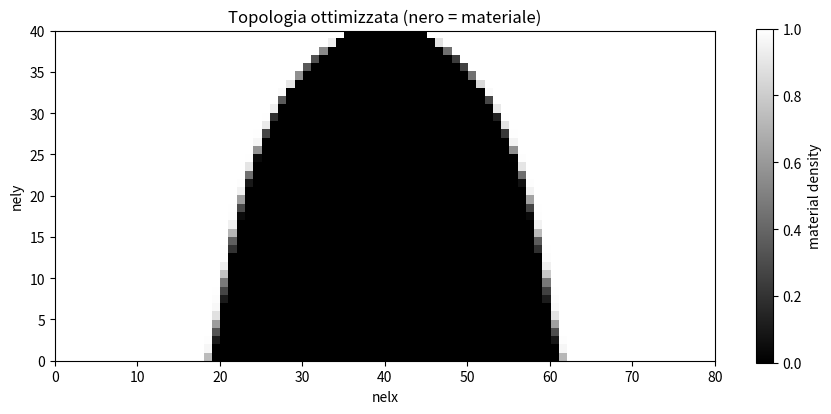

Source code (Python):
"""
topopt_rect.py
SIMP topology optimization 2D (plane stress), fixed base, load at middle top.
Run: python topopt_rect.py
"""
import numpy as np
import scipy.sparse as sp
import scipy.sparse.linalg as spla
import matplotlib.pyplot as plt

# --------------------
# Problem parameters
nelx = 80        # numero elementi in x (modifica per risoluzione)
nely = 40        # numero elementi in y
volfrac = 0.4    # frazione di volume permessa
penal = 3.0      # penalizzazione SIMP
rmin = 1.5       # filtro di sensibilità (radius)
E0 = 1.0         # modulo elastico materiale
Emin = 1e-9      # piccolo valore per materiale "vuoto"
nu = 0.3         # Poisson ratio

# Solver / OC params
maxiter = 120
tol = 0.01

# --------------------
# Preparazione mesh / elementi
ndof = 2 * (nelx + 1) * (nely + 1)

# element stiffness matrix (4-node quad, plane stress)
def lk():
    E = 1.0
    nu = 0.3
    k = np.array([
        [  0.5 - nu/6,    0.125 + nu/8,  -0.25 - nu/12,  -0.125 + 3*nu/8,
           -0.25 + nu/12, -0.125 - nu/8,   nu/6,         0.125 - 3*nu/8],
        [ 0.125 + nu/8,   0.5 - nu/6,    0.125 - 3*nu/8,  nu/6,
          -0.125 - nu/8, -0.25 + nu/12, -0.125 + 3*nu/8, -0.25 - nu/12],
        [-0.25 - nu/12,  0.125 - 3*nu/8, 0.5 - nu/6,   -0.125 - nu/8,
           nu/6,         -0.125 + 3*nu/8, -0.25 + nu/12, 0.125 + nu/8],
        [-0.125 + 3*nu/8, nu/6,         -0.125 - nu/8,  0.5 - nu/6,
           0.125 + nu/8, -0.25 - nu/12,  0.125 - 3*nu/8, -0.25 + nu/12],
        [-0.25 + nu/12, -0.125 - nu/8,   nu/6,          0.125 + nu/8,
            0.5 - nu/6,  0.125 - 3*nu/8, -0.25 - nu/12, -0.125 + 3*nu/8],
        [-0.125 - nu/8, -0.25 + nu/12,  -0.125 + 3*nu/8, -0.25 - nu/12,
           0.125 - 3*nu/8, 0.5 - nu/6,   0.125 + nu/8,   nu/6],
        [ nu/6,         -0.125 + 3*nu/8, -0.25 + nu/12,  0.125 - 3*nu/8,
          -0.25 - nu/12, 0.125 + nu/8,    0.5 - nu/6,   -0.125 - nu/8],
        [ 0.125 - 3*nu/8, -0.25 - nu/12,  0.125 + nu/8,  -0.25 + nu/12,
          -0.125 + 3*nu/8, nu/6,         -0.125 - nu/8,  0.5 - nu/6]
    ])
    return k * E / (1 - nu**2)

KE = lk()

# prepare index vectors for assembling global stiffness
nodenrs = np.arange((nelx+1)*(nely+1)).reshape((nely+1, nelx+1))
edofVec = (2 * nodenrs[:-1,:-1] + 2).reshape(-1)
# build edof matrix (8 dofs per element)
edofMat = np.zeros((nelx*nely, 8), dtype=int)
count = 0
for ely in range(nely):
    for elx in range(nelx):
        n1 = (nodenrs[ely, elx])
        n2 = (nodenrs[ely, elx+1])
        n3 = (nodenrs[ely+1, elx+1])
        n4 = (nodenrs[ely+1, elx])
        edofs = np.array([2*n1, 2*n1+1, 2*n2, 2*n2+1, 2*n3, 2*n3+1, 2*n4, 2*n4+1])
        edofMat[count, :] = edofs
        count += 1

# force vector: apply downward point load at middle top node
F = np.zeros((ndof, 1))
mid = (nelx // 2)
top_node = (nely) * (nelx + 1) + mid
F[2*top_node + 1, 0] = -1.0  # downward

# fixed degrees: fix entire bottom edge (y=0)
fixed = []
for i in range(nelx+1):
    node = i
    fixed += [2*node, 2*node+1]
fixed = np.array(fixed)

free = np.setdiff1d(np.arange(ndof), fixed)

# filter: for each element compute neighbors within rmin
n_el = nelx * nely
iH = []
jH = []
sH = []
for ely in range(nely):
    for elx in range(nelx):
        e1 = ely*nelx + elx
        neigh_x_min = max(elx - int(np.floor(rmin)), 0)
        neigh_x_max = min(elx + int(np.floor(rmin)), nelx-1)
        neigh_y_min = max(ely - int(np.floor(rmin)), 0)
        neigh_y_max = min(ely + int(np.floor(rmin)), nely-1)
        for k in range(neigh_y_min, neigh_y_max+1):
            for l in range(neigh_x_min, neigh_x_max+1):
                e2 = k*nelx + l
                fac = rmin - np.sqrt((elx - l)**2 + (ely - k)**2)
                if fac > 0:
                    iH.append(e1)
                    jH.append(e2)
                    sH.append(fac)
H = sp.coo_matrix((sH, (iH, jH)), shape=(n_el, n_el)).tocsr()
Hs = np.array(H.sum(axis=1)).reshape(-1)

# initial design variables
x = volfrac * np.ones(n_el, dtype=float)
xold = x.copy()
dc = np.zeros(n_el, dtype=float)
ce = np.zeros(n_el, dtype=float)

# Start iterations
for loop in range(1, maxiter+1):
    # Assemble global stiffness
    sK = ((Emin + x**penal * (E0 - Emin))).repeat(8*8)  # placeholder
    K = sp.lil_matrix((ndof, ndof))
    # Efficient assembly: accumulate KE scaled per element
    for iel in range(n_el):
        edofs = edofMat[iel, :]
        ke = (Emin + x[iel]**penal * (E0 - Emin)) * KE
        for i in range(8):
            for j in range(8):
                K[edofs[i], edofs[j]] += ke[i, j]
    K = K.tocsr()

    # Solve system
    # split into free dofs
    # convert to csr then use spla.spsolve on submatrix
    Kff = K[free, :][:, free]
    Ff = F[free, 0]
    try:
        Uf = spla.spsolve(Kff, Ff)
    except Exception as e:
        print("Linear solver failed:", e)
        break
    U = np.zeros((ndof, ))
    U[free] = Uf

    # element-wise compliance and sensitivity
    for iel in range(n_el):
        edofs = edofMat[iel, :]
        ue = U[edofs]
        ce[iel] = (ue @ (KE @ ue))
        dc[iel] = -penal * (x[iel]**(penal-1)) * (E0 - Emin) * ce[iel]

    # filter sensitivities
    dcn = np.asarray((H @ (x * dc)) / Hs)  # filtered numerator
    xH = np.asarray((H @ x) / Hs)
    dc = dcn / (np.maximum(1e-9, xH))

    # Optimality Criteria update of design variables
    l1 = 0; l2 = 1e9; move = 0.2
    while (l2 - l1) / (l1 + l2 + 1e-9) > 1e-3:
        lmid = 0.5 * (l2 + l1)
        B = np.maximum(0.0, np.minimum(1.0, x * np.sqrt(-dc / lmid)))
        # apply move limits
        xnew = np.maximum(x - move, np.minimum(x + move, B))
        if xnew.mean() - volfrac > 0:
            l1 = lmid
        else:
            l2 = lmid
    x = xnew

    # compute change
    change = np.max(np.abs(x - xold))
    xold = x.copy()

    # print progress
    c_total = (ce * (Emin + x**penal * (E0 - Emin))).sum()
    print(f"Iter: {loop:3d}, Compliance: {c_total:.4f}, Vol: {x.mean():.3f}, ch: {change:.4f}")

    # stopping criteria
    if change < tol:
        print("Converged.")
        break

# plot result
plt.figure(figsize=(9,4))
x_plot = x.reshape((nely, nelx))
plt.imshow(1 - x_plot[::-1,:], cmap='gray', interpolation='none', extent=[0, nelx, 0, nely])
plt.title('Topologia ottimizzata (nero = materiale)')
plt.xlabel('nelx')
plt.ylabel('nely')
plt.colorbar(label='material density')
plt.tight_layout()
plt.savefig('topopt_result.png', dpi=300)
plt.show()
